Run: headless pygame with SDL's dummy video driver; simulated clock (each Clock.tick advances the game by its frame time, no real sleeping); random seed 0; keys injected as events and as key.get_pressed() state; no mouse input.
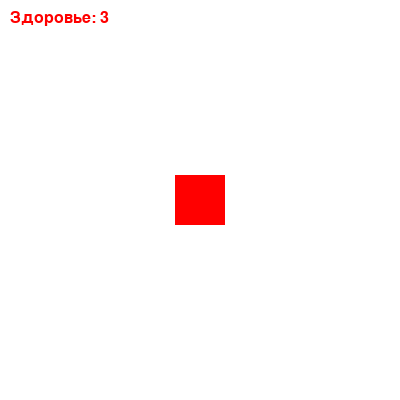
Frame 1 of 4 · flips 1–60 · no input
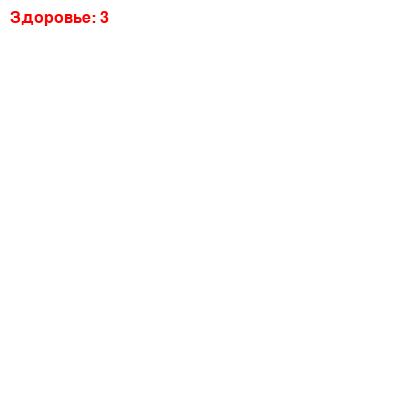
Frame 2 of 4 · flips 61–180 · tapped SPACE, RETURN · held RIGHT (→), D
Frame 3 of 4 · flips 181–300 · held DOWN (↓), S · screen unchanged from frame 2, image omitted
Frame 4 of 4 · flips 301–420 · held LEFT (←), A, UP (↑), W · screen same as frame 1, image omitted

The pygame program that drew these frames:

import pygame
import sys
import random

# Инициализация Pygame
pygame.init()

# Константы
SCREEN_WIDTH = 400
SCREEN_HEIGHT = 400
PLAYER_SIZE = 50
ENEMY_RADIUS = 20
PLAYER_SPEED = 5
BULLET_SPEED = 10
ENEMY_SPEED = 3

# Цвета
WHITE = (255, 255, 255)
RED = (255, 0, 0)

# Создание экрана
screen = pygame.display.set_mode((SCREEN_WIDTH, SCREEN_HEIGHT))
pygame.display.set_caption("Простая игра")

# Игрок
player = pygame.Rect(175, 175, PLAYER_SIZE, PLAYER_SIZE)
player_health = 3

# Пули игрока
player_bullets = []

# Враги
enemies = []

# Большой враг
big_enemy = pygame.Rect(
    SCREEN_WIDTH, SCREEN_HEIGHT // 2 - ENEMY_RADIUS * 5, ENEMY_RADIUS * 10, ENEMY_RADIUS * 10
)
big_enemy_health = 5
big_enemy_active = False

# Счетчики
enemies_killed = 0
big_enemy_hits = 0

# Функция для создания врагов
def create_enemy():
    enemy = pygame.Rect(
        SCREEN_WIDTH,
        random.randint(0, SCREEN_HEIGHT - ENEMY_RADIUS * 2),
        ENEMY_RADIUS * 2,
        ENEMY_RADIUS * 2,
    )
    enemies.append(enemy)

# Основной игровой цикл
running = True
while running:
    for event in pygame.event.get():
        if event.type == pygame.QUIT:
            running = False

    # Управление игроком
    keys = pygame.key.get_pressed()
    if keys[pygame.K_LEFT]:
        player.x -= PLAYER_SPEED
    if keys[pygame.K_RIGHT]:
        player.x += PLAYER_SPEED
    if keys[pygame.K_UP]:
        player.y -= PLAYER_SPEED
    if keys[pygame.K_DOWN]:
        player.y += PLAYER_SPEED
    if keys[pygame.K_q]:
        bullet = pygame.Rect(player.centerx - 5, player.centery - 5, 10, 10)
        player_bullets.append(bullet)

    # Генерация врагов
    if len(enemies) < 5 and not big_enemy_active:
        create_enemy()

    # Обновление пуль игрока
    for bullet in player_bullets:
        bullet.x += BULLET_SPEED
        if bullet.x > SCREEN_WIDTH:
            player_bullets.remove(bullet)

    # Проверка попадания пуль игрока во врагов
    for bullet in player_bullets[:]:
        for enemy in enemies[:]:
            if bullet.colliderect(enemy):
                player_bullets.remove(bullet)
                enemies.remove(enemy)
                enemies_killed += 1

    # Управление большим врагом
    if enemies_killed >= 10:
        big_enemy_active = True
        if big_enemy.colliderect(player):
            player_health -= 1
        if big_enemy_active and big_enemy_hits >= 5:
            big_enemy_active = False
            big_enemy = pygame.Rect(
                SCREEN_WIDTH,
                SCREEN_HEIGHT // 2 - ENEMY_RADIUS * 5,
                ENEMY_RADIUS * 10,
                ENEMY_RADIUS * 10,
            )
            enemies_killed = 0
            big_enemy_hits = 0

    # Проверка попадания пуль игрока в большого врага
    for bullet in player_bullets[:]:
        if big_enemy.colliderect(bullet):
            player_bullets.remove(bullet)
            big_enemy_hits += 1
            if big_enemy_hits >= 5:
                big_enemy_health -= 1

    # Проверка на окончание игры
    if player_health <= 0:
        font = pygame.font.Font(None, 36)
        game_over_text = font.render("Игра окончена!", True, RED)
        screen.blit(game_over_text, (150, 150))
        pygame.display.flip()
        pygame.time.delay(2000)
        running = False

    # Рисование
    screen.fill(WHITE)
    pygame.draw.rect(screen, RED, player)
    for bullet in player_bullets:
        pygame.draw.rect(screen, RED, bullet)
    for enemy in enemies:
        pygame.draw.circle(screen, RED, enemy.center, ENEMY_RADIUS)
    if big_enemy_active:
        pygame.draw.circle(screen, RED, big_enemy.center, big_enemy.width // 2)

    # Отображение здоровья игрока
    font = pygame.font.Font(None, 24)
    health_text = font.render(f"Здоровье: {player_health}", True, RED)
    screen.blit(health_text, (10, 10))

    pygame.display.flip()
    pygame.time.delay(30)

# Завершение игры
pygame.quit()
sys.exit()
